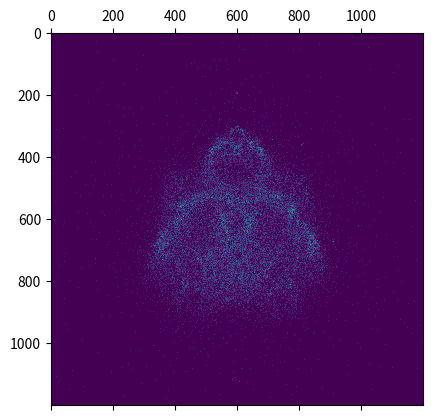

Reproduce this figure in Python.
import numpy as np
from matplotlib import pyplot as plt
from numpy.typing import ArrayLike, NDArray

XC, YC = -.4, 0
SIZE_X, SIZE_Y = 4, 4
X0, Y0 = XC - SIZE_X/2, YC - SIZE_Y/2

PX_PER_UNIT = 300
PTS_X, PTS_Y = int(SIZE_X * PX_PER_UNIT), int(SIZE_Y * PX_PER_UNIT)

BoundType = tuple[tuple[float, float], tuple[float, float]]
BOUNDS: BoundType = ((X0, Y0), (X0 + SIZE_X, Y0 + SIZE_Y))

LX = np.linspace(X0, X0 + SIZE_X, PTS_X)
LY = np.linspace(Y0, Y0 + SIZE_Y, PTS_Y)
GX, GY = np.meshgrid(LX, LY, indexing="ij")

CPLANE = GX + 1j * GY
POINTS_COUNT = np.zeros(CPLANE.shape, dtype=np.uint32)

def point2coords(pt: NDArray) -> tuple[int | None, int | None]:
    real: ArrayLike = pt.real.flatten()
    xi = (real - X0) / SIZE_X * PTS_X
    xok = (xi >= 0) & (xi < PTS_X) & (real != np.nan)
    
    imag: ArrayLike = pt.imag.flatten()
    yi = (imag - Y0) / SIZE_Y * PTS_Y
    yok = (yi >= 0) & (yi < PTS_Y) & (imag != np.nan)
    
    within_img = xok & yok
    
    return (
		xi[within_img].astype(np.uint16),
		yi[within_img].astype(np.uint16),
	)

def znp1(z: complex, c: complex) -> complex:
    return z**2 + c

def do_batch(iterations: int, nb_c: int, bounds: BoundType):
    (x0, y0), (x1, y1) = bounds
    # FIXME: first make a mandelbrot set. then choose points that are outside!
    real, imag = np.random.uniform(x0, x1, nb_c), np.random.uniform(y0, y1, nb_c)
    c_sample = real + 1j * imag
    ziter = np.zeros(c_sample.shape)
    
    # let's make a first full iteration to see which one do diverge
    for it in range(iterations):
        ziter = znp1(ziter, c_sample)
    
    # we then filter the ones that converge
    divergent = ziter.real**2 + ziter.imag**2 >= 4
    div_c_sample = c_sample[divergent]
    div_ziter = np.zeros(div_c_sample.shape)
    
    # and re-do the iteration for the ones that do diverge
    for it in range(iterations):
        div_ziter = znp1(div_ziter, div_c_sample)
        xi, yi = point2coords(div_ziter)
        POINTS_COUNT[xi, yi] += 1
    
    print("sample over")

for i in range(100):
    do_batch(100, 100_000, BOUNDS)
    
plt.matshow(POINTS_COUNT)
plt.show()
